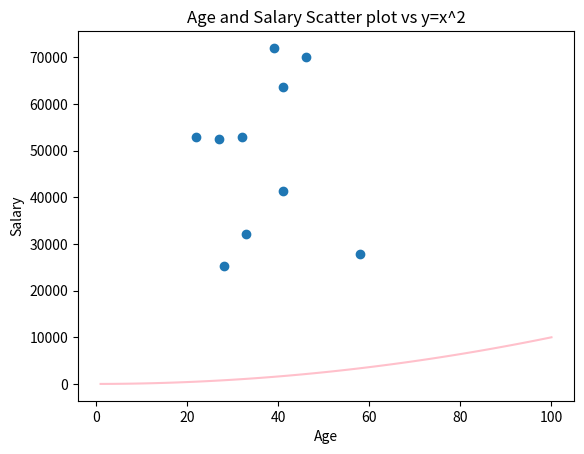

Reproduce this figure in Python.
# Elaborating on the previous programme except adding a label to plot and set the titles and labels on the acis.
# author Andre Hoarau
import numpy as np 
import matplotlib.pyplot as plt
minsalary= 20000
maxsalary = 80000
numberentries= 10
np.random.seed(1)
salaryarray= np.random.randint(minsalary,maxsalary,numberentries)
print(salaryarray)
minage= 21
maxage= 65
numberages=10
agesarray= np.random.randint(minage,maxage, numberages)
xaxis= np.array(range(1,101))
yaxis= xaxis * xaxis
plt.title("Age and Salary Scatter plot vs y=x^2")
plt.xlabel("Age")
plt.ylabel("Salary")
plt.plot(xaxis, yaxis, label= "y = x^2", color= "pink")
plt.scatter(agesarray, salaryarray)
plt.show()
